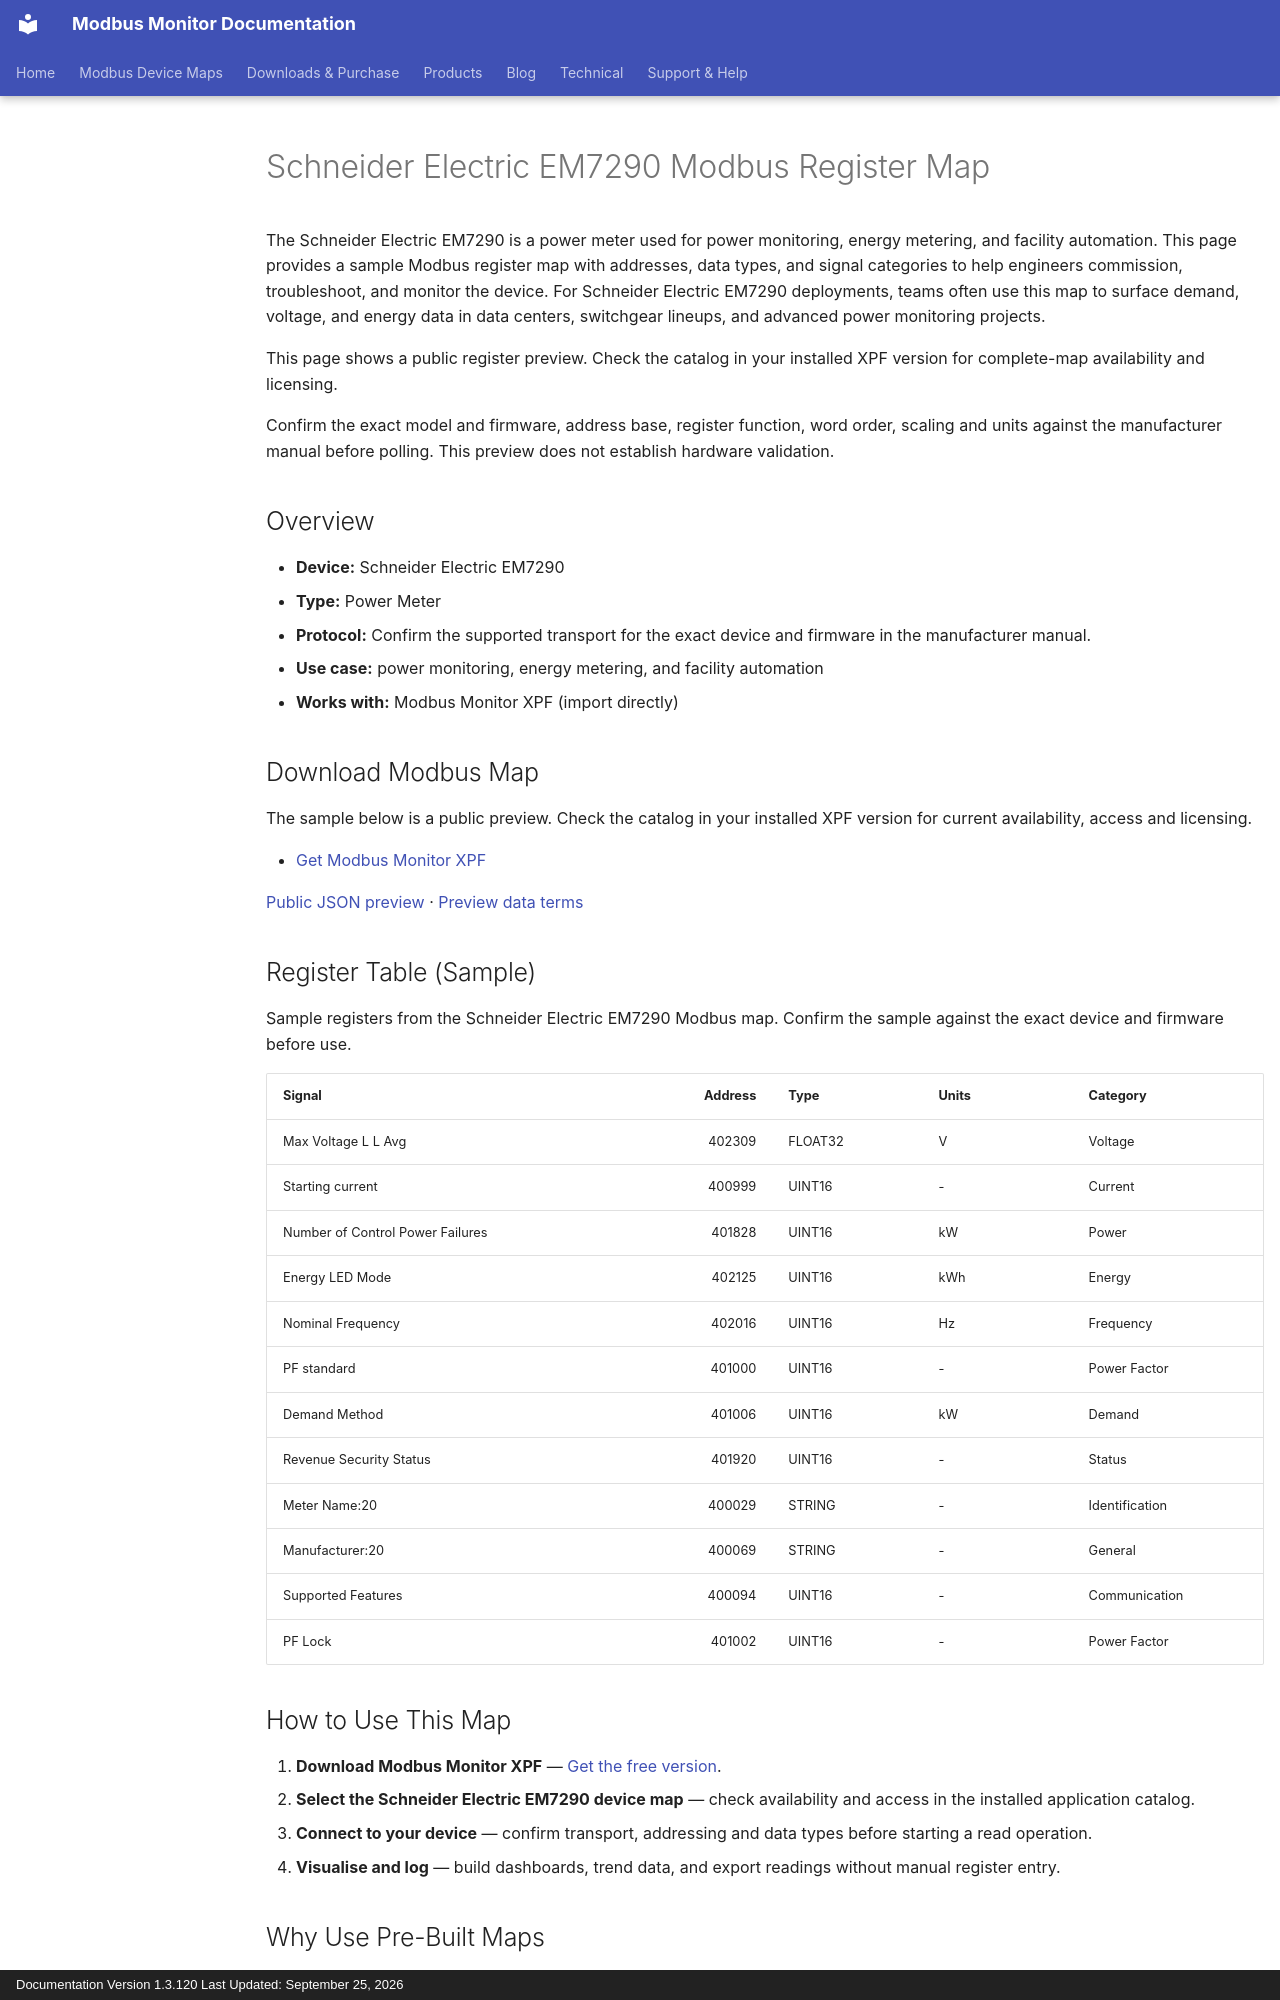

repository: Modbus-Monitor/modbus-monitor-docs · page: products/xpf/device-maps/schneider-electric/em7290/index.html · generator: mkdocs · copyright: Documentation Version 1.3.120 Last Updated: September 25, 2026

---
title: Schneider Electric EM7290 Modbus Register Map
description: Schneider Electric EM7290 Modbus map and register map with sample Modbus registers, register addresses, and power meter overview for engineers. Includes sample addresses and data types for review before use with Modbus Monitor XPF.
---

# Schneider Electric EM7290 Modbus Register Map

The Schneider Electric EM7290 is a power meter used for power monitoring, energy metering, and facility automation. This page provides a sample Modbus register map with addresses, data types, and signal categories to help engineers commission, troubleshoot, and monitor the device. For Schneider Electric EM7290 deployments, teams often use this map to surface demand, voltage, and energy data in data centers, switchgear lineups, and advanced power monitoring projects.

This page shows a public register preview. Check the catalog in your installed XPF version for complete-map availability and licensing.

Confirm the exact model and firmware, address base, register function, word order, scaling and units against the manufacturer manual before polling. This preview does not establish hardware validation.

## Overview

- **Device:** Schneider Electric EM7290
- **Type:** Power Meter
- **Protocol:** Confirm the supported transport for the exact device and firmware in the manufacturer manual.
- **Use case:** power monitoring, energy metering, and facility automation
- **Works with:** Modbus Monitor XPF (import directly)

## Download Modbus Map

The sample below is a public preview. Check the catalog in your installed XPF version for current availability, access and licensing.

- [Get Modbus Monitor XPF](https://www.modbusmonitor.com/download)

[Public JSON preview](https://modbus-monitor.github.io/modbus-device-maps/maps/schneider-electric/em7290.json) · [Preview data terms](https://modbus-monitor.github.io/modbus-device-maps/data-license/)

## Register Table (Sample)

Sample registers from the Schneider Electric EM7290 Modbus map. Confirm the sample against the exact device and firmware before use.

| Signal | Address | Type | Units | Category |
|---|---:|---|---|---|
| Max Voltage L L Avg | 402309 | FLOAT32 | V | Voltage |
| Starting current | 400999 | UINT16 | - | Current |
| Number of Control Power Failures | 401828 | UINT16 | kW | Power |
| Energy LED Mode | 402125 | UINT16 | kWh | Energy |
| Nominal Frequency | 402016 | UINT16 | Hz | Frequency |
| PF standard | 401000 | UINT16 | - | Power Factor |
| Demand Method | 401006 | UINT16 | kW | Demand |
| Revenue Security Status | 401920 | UINT16 | - | Status |
| Meter Name:20 | 400029 | STRING | - | Identification |
| Manufacturer:20 | 400069 | STRING | - | General |
| Supported Features | 400094 | UINT16 | - | Communication |
| PF Lock | 401002 | UINT16 | - | Power Factor |

## How to Use This Map

1. **Download Modbus Monitor XPF** — [Get the free version](https://www.modbusmonitor.com/download).
2. **Select the Schneider Electric EM7290 device map** — check availability and access in the installed application catalog.
3. **Connect to your device** — confirm transport, addressing and data types before starting a read operation.
4. **Visualise and log** — build dashboards, trend data, and export readings without manual register entry.
